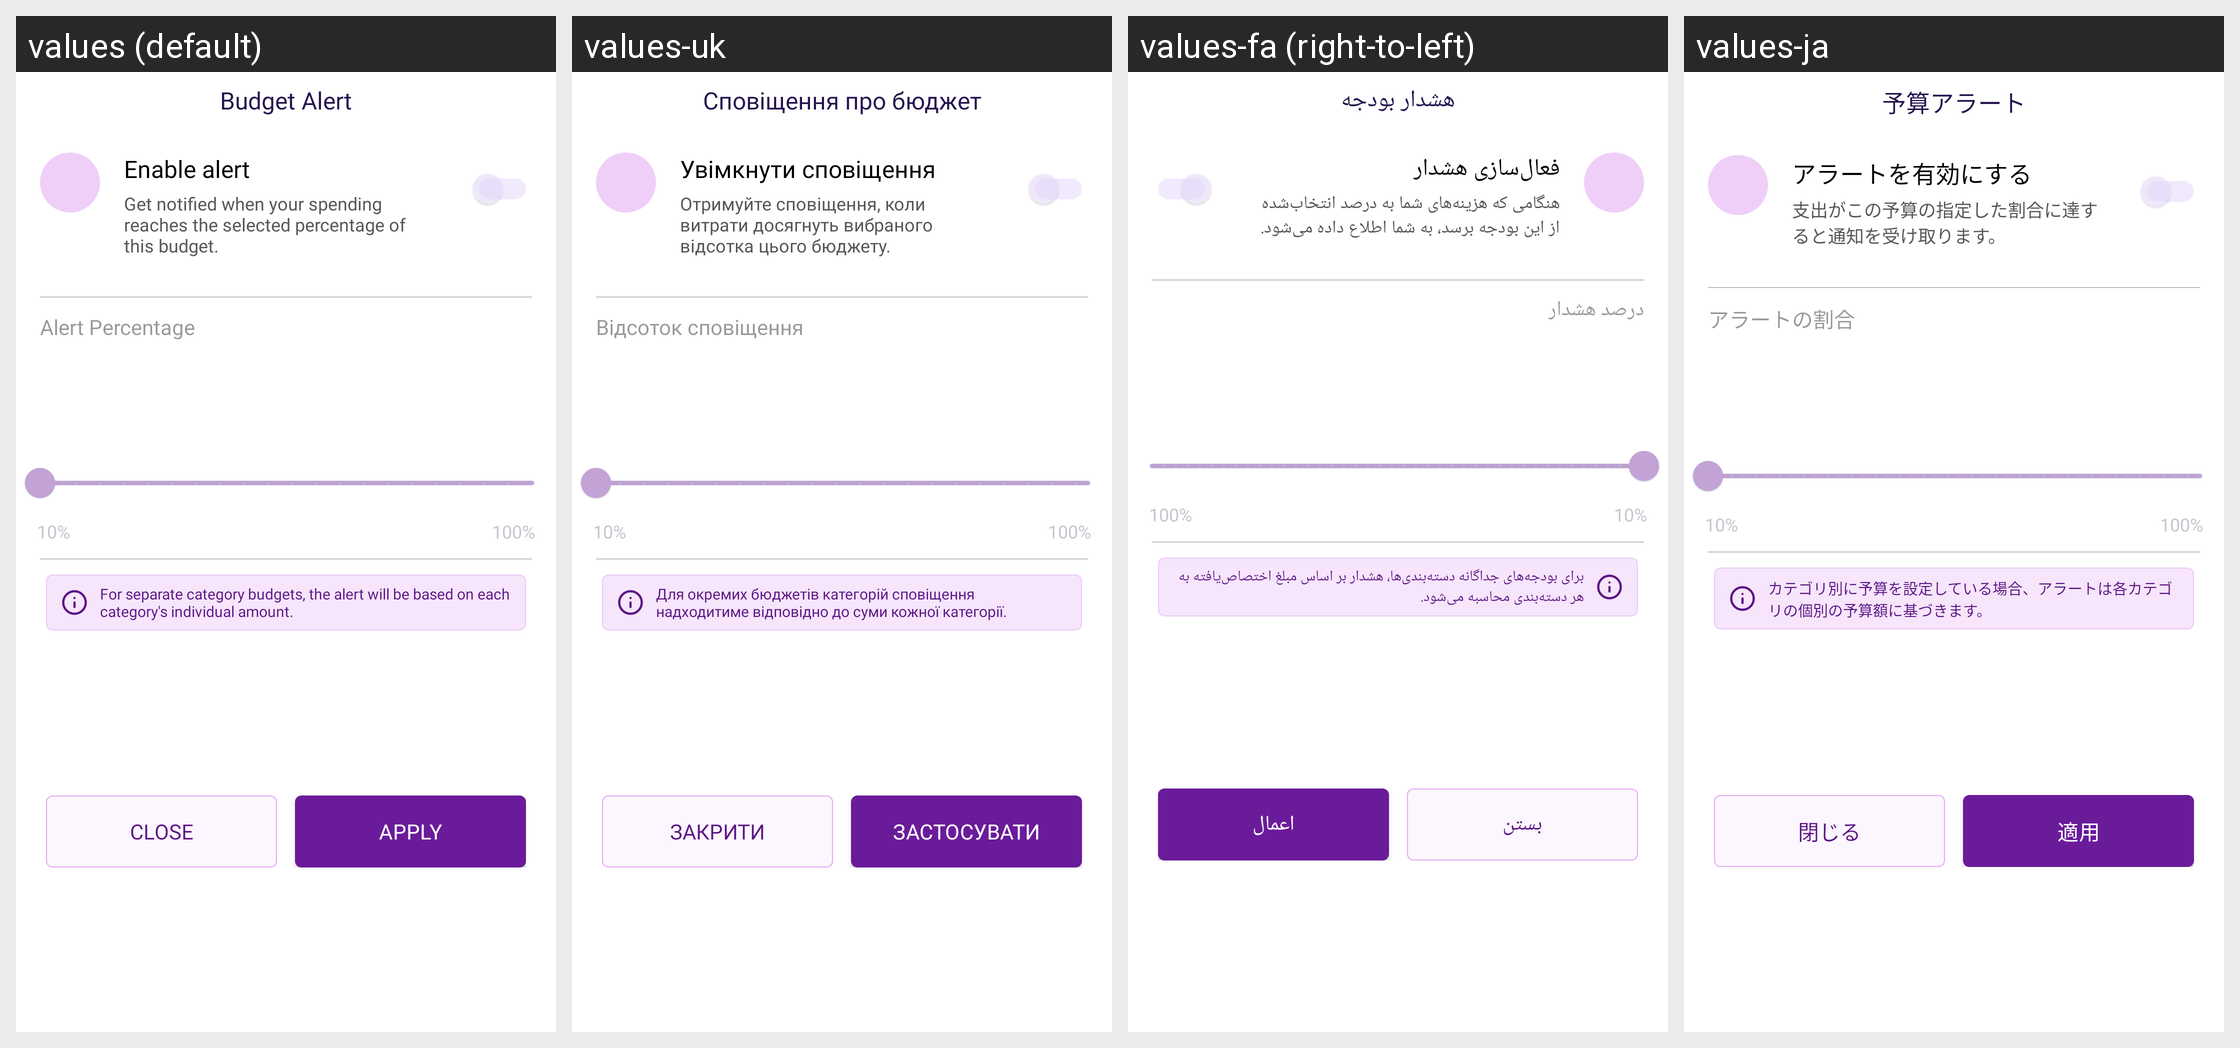

This grid shows one Android layout under several languages. Give, for every string resource on the screen, its name, the default text and each shown locale's text.
Android screen res/layout/bottom_budget_alert.xml rendered under 4 locales, left to right: values (default), values-uk, values-fa (right-to-left), values-ja. Device: Nexus 5 (rendered at 1080×1920; each locale shown at half size, 540×960, under a caption strip naming it); theme Theme.MoneyTracker.
Other locales in the repository, not shown: values-ar, values-bn, values-cs, values-de, values-el, values-es, values-fr, values-hi, values-in, values-it, values-kn, values-ko, values-ml, values-ms, values-pl, values-pt-rBR, values-ro, values-ru, values-ta-rIN, values-te, values-th, values-tr, values-vi, values-zh-rCN, values-zh-rTW.
Strings drawn on this screen, with the default value and each locale's value (text and hints the layout hard-codes, and strings that could not be matched under every locale, appear in the picture but are not listed):

budget_alert_full
  values: Budget Alert
  values-uk: Сповіщення про бюджет
  values-fa: هشدار بودجه
  values-ja: 予算アラート

enable_alert
  values: Enable alert
  values-uk: Увімкнути сповіщення
  values-fa: فعال‌سازی هشدار
  values-ja: アラートを有効にする

budget_alert_desc
  values: Get notified when your spending reaches the selected percentage of this budget.
  values-uk: Отримуйте сповіщення, коли витрати досягнуть вибраного відсотка цього бюджету.
  values-fa: هنگامی که هزینه‌های شما به درصد انتخاب‌شده از این بودجه برسد، به شما اطلاع داده می‌شود.
  values-ja: 支出がこの予算の指定した割合に達すると通知を受け取ります。

alert_percentage
  values: Alert Percentage
  values-uk: Відсоток сповіщення
  values-fa: درصد هشدار
  values-ja: アラートの割合

text_10_percentage
  values: 10%
  values-uk: 10%
  values-fa: 10%
  values-ja: 10%

text_100_percentage
  values: 100%
  values-uk: 100%
  values-fa: 100%
  values-ja: 100%

budget_alert_tips
  values: For separate category budgets, the alert will be based on each category's individual amount.
  values-uk: Для окремих бюджетів категорій сповіщення надходитиме відповідно до суми кожної категорії.
  values-fa: برای بودجه‌های جداگانه دسته‌بندی‌ها، هشدار بر اساس مبلغ اختصاص‌یافته به هر دسته‌بندی محاسبه می‌شود.
  values-ja: カテゴリ別に予算を設定している場合、アラートは各カテゴリの個別の予算額に基づきます。

text_close
  values: Close
  values-uk: Закрити
  values-fa: بستن
  values-ja: 閉じる

apply
  values: Apply
  values-uk: Застосувати
  values-fa: اعمال
  values-ja: 適用
